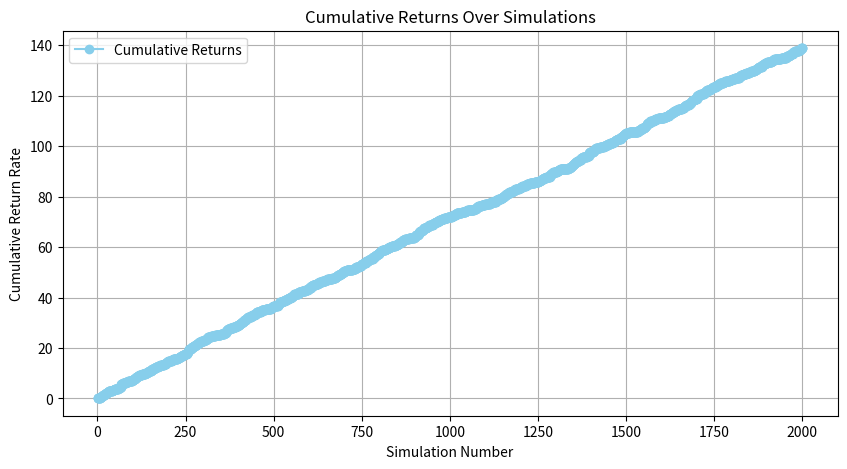

Write Python code to recreate this figure.
import random
import matplotlib.pyplot as plt

def simulate_investment(initial_investment, num_simulations):
    total_profit = 0
    profits = []
    cumulative_returns = []  # 用于记录所有模拟的累计收益率

    for _ in range(num_simulations):
        investment = initial_investment
        loss_count = 0
        history = []  # 用于记录每次投资的变化
        # 给出3浮亏后盈利
        while True:
            # [redacted]
            # 随机选择1到3次亏损，之后盈利
            # 这种模拟可能更接近实战一些 100次，浮盈10倍 200次，浮盈25倍
            # 独立同分布 ，所以也别怕试错3%
            # 每月 20*3=60  3-3.5倍
            # 半年 360 20-30倍
            # 一年 720 40-50倍
            # 所以眼下的100点坚决要止损！ 同时近3次大幅度的预期收益证明，还是完全可以用盈利也养一养亏损的！
            # 1个预期收益在3倍左右，算上了亏损  这种还是比较接近于现实一些
            #绝对需要积累足够的交易次数的，跟盘等都是为了提高胜率，但是一旦站住脚了一定要拿住啊！
            # 因为下一次进场又是重新面临市场的考验！

            #

            if loss_count < 2:  # 前两次亏损
                investment *= (1 - 0.03)  # 亏损3%
                loss_count += 1
            else:  # 每次亏损2到3次后盈利
                if loss_count == 2:  # 第三次盈利6%
                    investment *= (1 + 0.06)
                elif loss_count == 3:  # 第四次盈利10%
                    investment *= (1 + 0.10)
                elif loss_count == 4:  # 第五次盈利20%
                    investment *= (1 + 0.20)
                elif loss_count == 5:  # 第五次盈利20%
                    investment *= (1 + 0.30)

                # 随机决定继续亏损或者结束
                if random.choice([True, False]):
                    loss_count = random.randint(1, 3)  # 随机设置下次亏损次数为1到3
                else:
                    break  # 结束当前模拟

            # 记录每次的投资金额
            history.append(investment)

            # 模拟结束条件，这里设定为投资总额小于500元或大于2倍
            if investment <= initial_investment * 0.5 or investment >= initial_investment * 2:
                break

        total_profit += investment
        profits.append(history)  # 保存这一轮的历史数据

        # 计算并保存收益率
        return_rate = (investment - initial_investment) / initial_investment
        cumulative_returns.append(return_rate)

    average_profit = total_profit / num_simulations
    average_return_rate = sum(cumulative_returns) / num_simulations  # 平均收益率
    return average_profit, profits, cumulative_returns, average_return_rate

# 设置初始投资金额和模拟次数
initial_investment = 1000  # 初始投资1000元
num_simulations = 2000  # 模拟50次

average_profit, profits, cumulative_returns, average_return_rate = simulate_investment(initial_investment, num_simulations)

# 可视化投资变化
for i, history in enumerate(profits):
    plt.plot(history, label=f'Simulation {i + 1}')

plt.title('Investment Simulation Over Time')
plt.xlabel('Steps')
plt.ylabel('Investment Value (元)')

plt.legend()
plt.grid()
plt.show()

# 计算累计收益率
cumulative_sum = [sum(cumulative_returns[:i+1]) for i in range(num_simulations)]

# 可视化累计收益率
plt.figure(figsize=(10, 5))
plt.plot(range(1, num_simulations + 1), cumulative_sum, marker='o', color='skyblue', label='Cumulative Returns')
plt.title('Cumulative Returns Over Simulations')
plt.xlabel('Simulation Number')
plt.ylabel('Cumulative Return Rate')

plt.legend()
plt.grid()
plt.show()

print(f'预期收益: {average_profit:.2f} 元')
print(f'平均收益率: {average_return_rate:.2%}')
